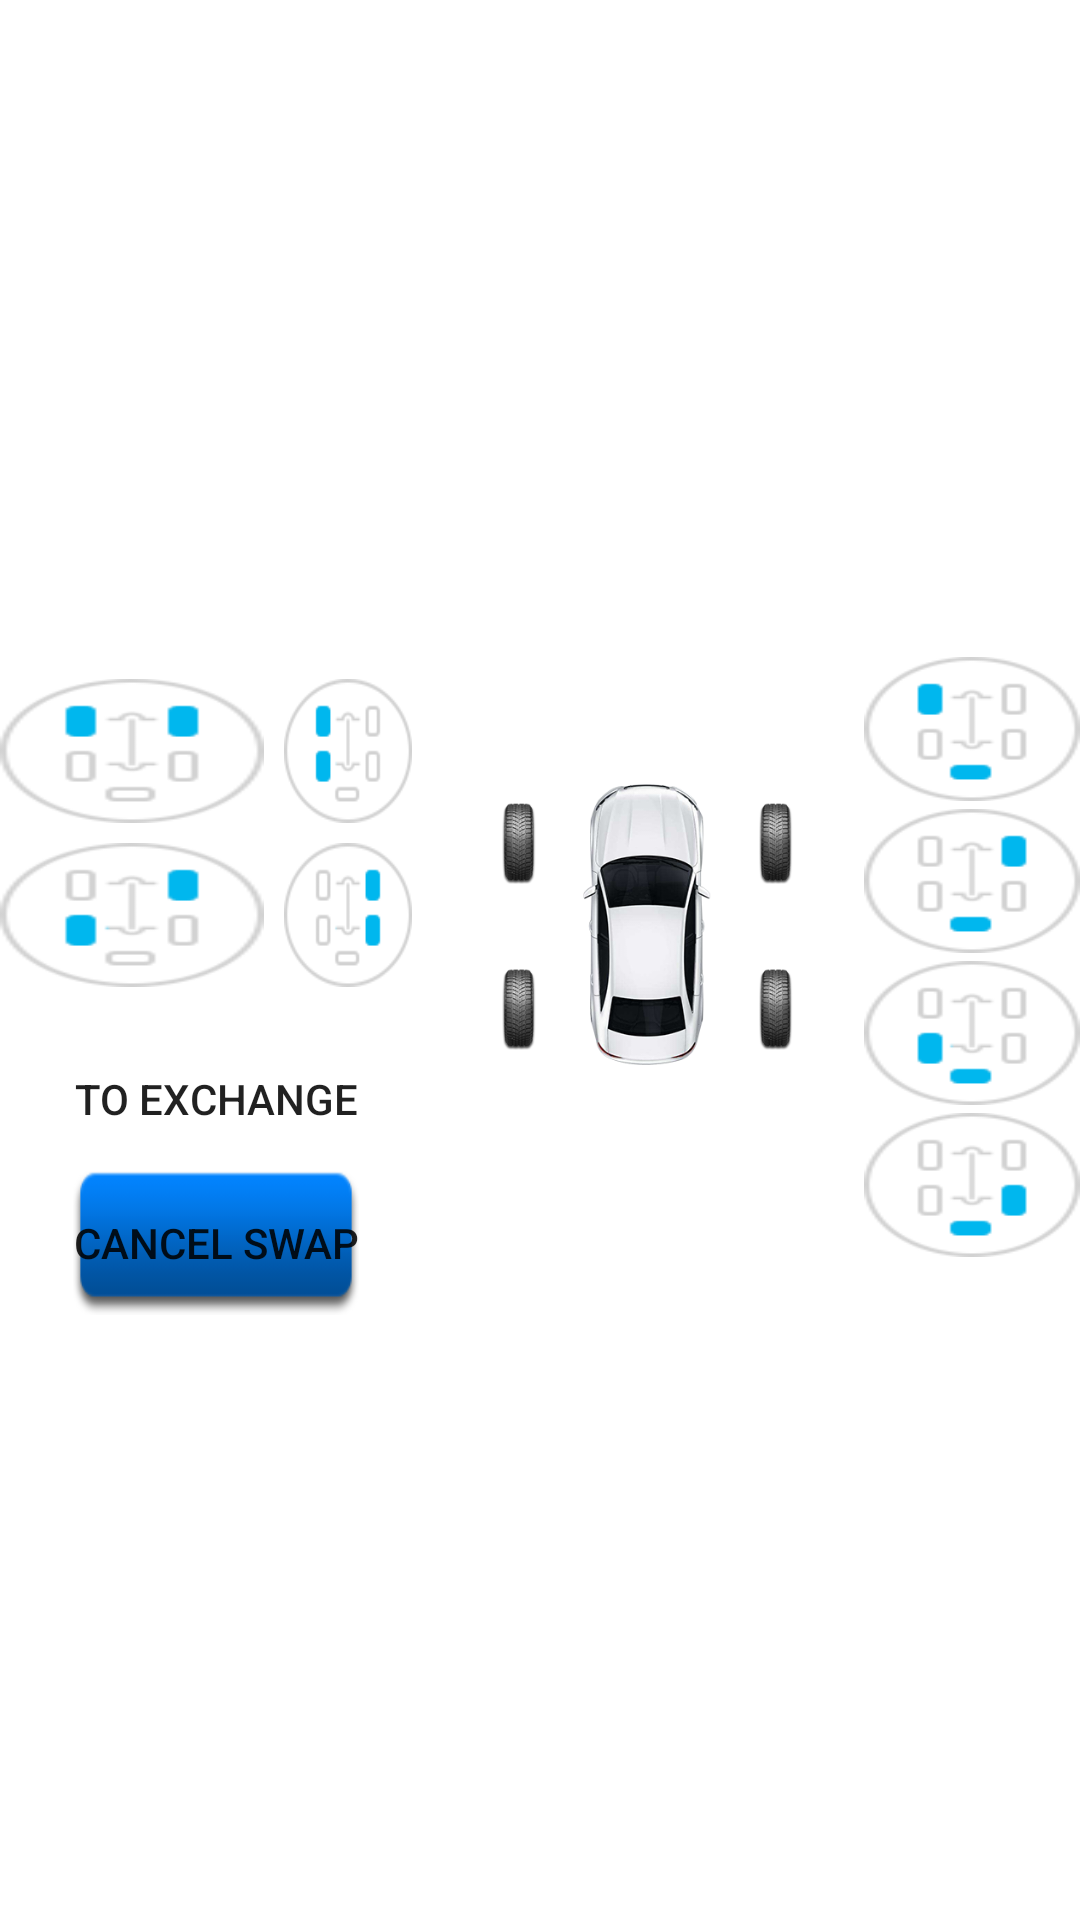

Write the Android layout XML for this screen, with the resource values it uses.
<!-- AndroidManifest.xml: fallback theme Theme.MaterialComponents.DayNight.NoActionBar -->
<!-- res/layout/fragment_exchange2.xml -->
<?xml version="1.0" encoding="utf-8"?>
<LinearLayout xmlns:android="http://schemas.android.com/apk/res/android"
    android:layout_width="match_parent"
    android:layout_height="match_parent"
    android:baselineAligned="false"
    android:gravity="center_horizontal"
    android:orientation="horizontal">

    <LinearLayout
        android:layout_width="0px"
        android:layout_height="match_parent"
        android:layout_weight="2"
        android:gravity="center"
        android:orientation="vertical">

        <TextView
            android:id="@+id/tv_exchange_hint"
            android:layout_width="match_parent"
            android:layout_height="60px"
            android:layout_marginLeft="10px"
            android:layout_marginBottom="15px"
            android:gravity="center"
            android:text=""
            android:textSize="24px" />

        <LinearLayout
            android:layout_width="wrap_content"
            android:layout_height="wrap_content"
            android:layout_marginBottom="20px"
            android:gravity="center"
            android:orientation="horizontal">

            <Button
                android:id="@+id/deputy_master"
                android:layout_width="wrap_content"
                android:layout_height="wrap_content"
                android:background="@drawable/fr_fl_level"
                android:contentDescription="@string/zuoqianyouqianjiaohuan"
                android:gravity="center"
                android:textColor="#fff" />

            <Button
                android:id="@+id/mater_updown"
                android:layout_width="wrap_content"
                android:layout_height="wrap_content"
                android:layout_marginLeft="20px"
                android:layout_marginRight="20px"
                android:background="@drawable/fl_bl_level"
                android:contentDescription="@string/zuoqianzuohoujiaohuan"
                android:gravity="center"
                android:textColor="#fff" />

            <Button
                android:id="@+id/master_cross"
                android:layout_width="wrap_content"
                android:layout_height="wrap_content"
                android:background="@drawable/fl_br_level"
                android:contentDescription="@string/zuoqianyouhoujiaohuan"
                android:gravity="center"
                android:textColor="#fff" />
        </LinearLayout>

        <LinearLayout
            android:layout_width="wrap_content"
            android:layout_height="wrap_content"
            android:gravity="center"
            android:orientation="horizontal">

            <Button
                android:id="@+id/deputy_cross"
                android:layout_width="wrap_content"
                android:layout_height="wrap_content"
                android:background="@drawable/bl_fr_level"
                android:contentDescription="@string/youqianzuohoujiaohuan"
                android:gravity="center"
                android:textColor="#fff" />

            <Button
                android:id="@+id/deputy_updown"
                android:layout_width="wrap_content"
                android:layout_height="wrap_content"
                android:layout_marginLeft="20px"
                android:layout_marginRight="20px"
                android:background="@drawable/fr_br_level"
                android:contentDescription="@string/youqianyouhoujiaohuan"
                android:gravity="center"
                android:textColor="#fff" />

            <Button
                android:id="@+id/back_exchange"
                android:layout_width="wrap_content"
                android:layout_height="wrap_content"
                android:background="@drawable/bl_br_level"
                android:contentDescription="@string/zuohouyouhoujiaohuan"
                android:gravity="center"
                android:textColor="#fff" />
        </LinearLayout>

        <Button
            android:id="@+id/btn_start_exchange"
            android:layout_width="wrap_content"
            android:layout_height="wrap_content"
            android:layout_marginTop="40px"
            android:background="@drawable/btn_start_exchange_selector"
            android:text="@string/kaishihuhuang" />

        <Button
            android:id="@+id/btn_cannel_exchange"
            android:layout_width="wrap_content"
            android:layout_height="wrap_content"
            android:background="@drawable/btn_cannel_exchange_selector"
            android:text="@string/cancel_swap" />
    </LinearLayout>

    <LinearLayout
        android:layout_width="0px"
        android:layout_height="match_parent"
        android:layout_weight="2"
        android:gravity="center"
        android:orientation="vertical">

        <ImageView
            android:id="@+id/iv_exchange"
            android:layout_width="314px"
            android:layout_height="367px"
            android:background="@drawable/exchange_nosptires_level" />
    </LinearLayout>

    <LinearLayout
        android:layout_width="0px"
        android:layout_height="match_parent"
        android:layout_weight="1"
        android:gravity="center"
        android:orientation="vertical">

        <Button
            android:id="@+id/btn_sp_fl"
            android:layout_width="wrap_content"
            android:layout_height="wrap_content"
            android:background="@drawable/sp_fl_level"
            android:contentDescription="@string/aianzuo_spjiaohuan" />

        <Button
            android:id="@+id/btn_sp_fr"
            android:layout_width="wrap_content"
            android:layout_height="wrap_content"
            android:layout_marginTop="8px"
            android:layout_marginBottom="8px"
            android:background="@drawable/sp_fr_level"
            android:contentDescription="@string/qianyou_spjiaohuan" />

        <Button
            android:id="@+id/btn_sp_bl"
            android:layout_width="wrap_content"
            android:layout_height="wrap_content"
            android:background="@drawable/sp_bl_level"
            android:contentDescription="@string/houzou_spjiaohuan" />

        <Button
            android:id="@+id/btn_sp_br"
            android:layout_width="wrap_content"
            android:layout_height="wrap_content"
            android:layout_marginTop="8px"
            android:layout_marginBottom="5px"
            android:background="@drawable/sp_br_level"
            android:contentDescription="@string/houyou_spjiaohuan" />
    </LinearLayout>
</LinearLayout>
<!-- resources referenced by this layout -->
<resources>
  <!-- drawable btn_cannel_exchange_selector (drawable) -->
  <?xml version="1.0" encoding="utf-8"?>
  <selector xmlns:android="http://schemas.android.com/apk/res/android">
      <item android:drawable="@drawable/btn_cannel_exchange_d" android:state_pressed="true" />
      <item android:drawable="@drawable/btn_cannel_exchange_d" android:state_focused="true" />
      <item android:drawable="@drawable/btn_cannel_exchange_d" android:state_selected="true" />
      <item android:drawable="@drawable/btn_cannel_exchange" />
  </selector>
  <!-- drawable btn_start_exchange_selector (drawable) -->
  <?xml version="1.0" encoding="utf-8"?>
  <selector xmlns:android="http://schemas.android.com/apk/res/android">
      <item android:drawable="@drawable/btn_start_exchange_d" android:state_pressed="true" />
      <item android:drawable="@drawable/btn_start_exchange_d" android:state_focused="true" />
      <item android:drawable="@drawable/btn_start_exchange_d" android:state_selected="true" />
      <item android:drawable="@drawable/btn_start_exchange" />
  </selector>
  <!-- drawable sp_br_level (drawable) -->
  <?xml version="1.0" encoding="utf-8"?>
  <level-list xmlns:android="http://schemas.android.com/apk/res/android">
      <item
          android:drawable="@drawable/ic_sp_br"
          android:maxLevel="0" />
      <item android:maxLevel="1">
          <layer-list>
              <item android:drawable="@drawable/ic_sp_br" />
              <item>
                  <shape android:shape="oval">
                      <solid android:color="#60ffffff" />
                  </shape>
              </item>
          </layer-list>
      </item>
  </level-list>
  <!-- drawable sp_fl_level (drawable) -->
  <?xml version="1.0" encoding="utf-8"?>
  <level-list xmlns:android="http://schemas.android.com/apk/res/android">
      <item
          android:drawable="@drawable/ic_sp_fl"
          android:maxLevel="0" />
      <item android:maxLevel="1">
          <layer-list>
              <item android:drawable="@drawable/ic_sp_fl" />
              <item>
                  <shape android:shape="oval">
                      <solid android:color="#60ffffff" />
                  </shape>
              </item>
          </layer-list>
      </item>
  </level-list>
  <!-- drawable sp_fr_level (drawable) -->
  <?xml version="1.0" encoding="utf-8"?>
  <level-list xmlns:android="http://schemas.android.com/apk/res/android">
      <item
          android:drawable="@drawable/ic_sp_fr"
          android:maxLevel="0" />
      <item android:maxLevel="1">
          <layer-list>
              <item android:drawable="@drawable/ic_sp_fr" />
              <item>
                  <shape android:shape="oval">
                      <solid android:color="#60ffffff" />
                  </shape>
              </item>
          </layer-list>
      </item>
  </level-list>
  <string name="aianzuo_spjiaohuan">FL and Spare tire exchange</string>
  <string name="cancel_swap">Cancel swap</string>
  <string name="houyou_spjiaohuan">RR and Spare tire exchange</string>
  <string name="houzou_spjiaohuan">RL and Spare tire exchange</string>
  <string name="kaishihuhuang">To exchange</string>
  <string name="qianyou_spjiaohuan">FR and Spare tire exchange</string>
  <string name="youqianyouhoujiaohuan">FR and RR exchange</string>
  <string name="youqianzuohoujiaohuan">FR and RL exchange</string>
  <string name="zuohouyouhoujiaohuan">RL and RR exchange</string>
  <string name="zuoqianyouhoujiaohuan">FL and RR exchange</string>
  <string name="zuoqianyouqianjiaohuan">FL and FR exchange</string>
  <string name="zuoqianzuohoujiaohuan">FL and RL exchange</string>
</resources>
